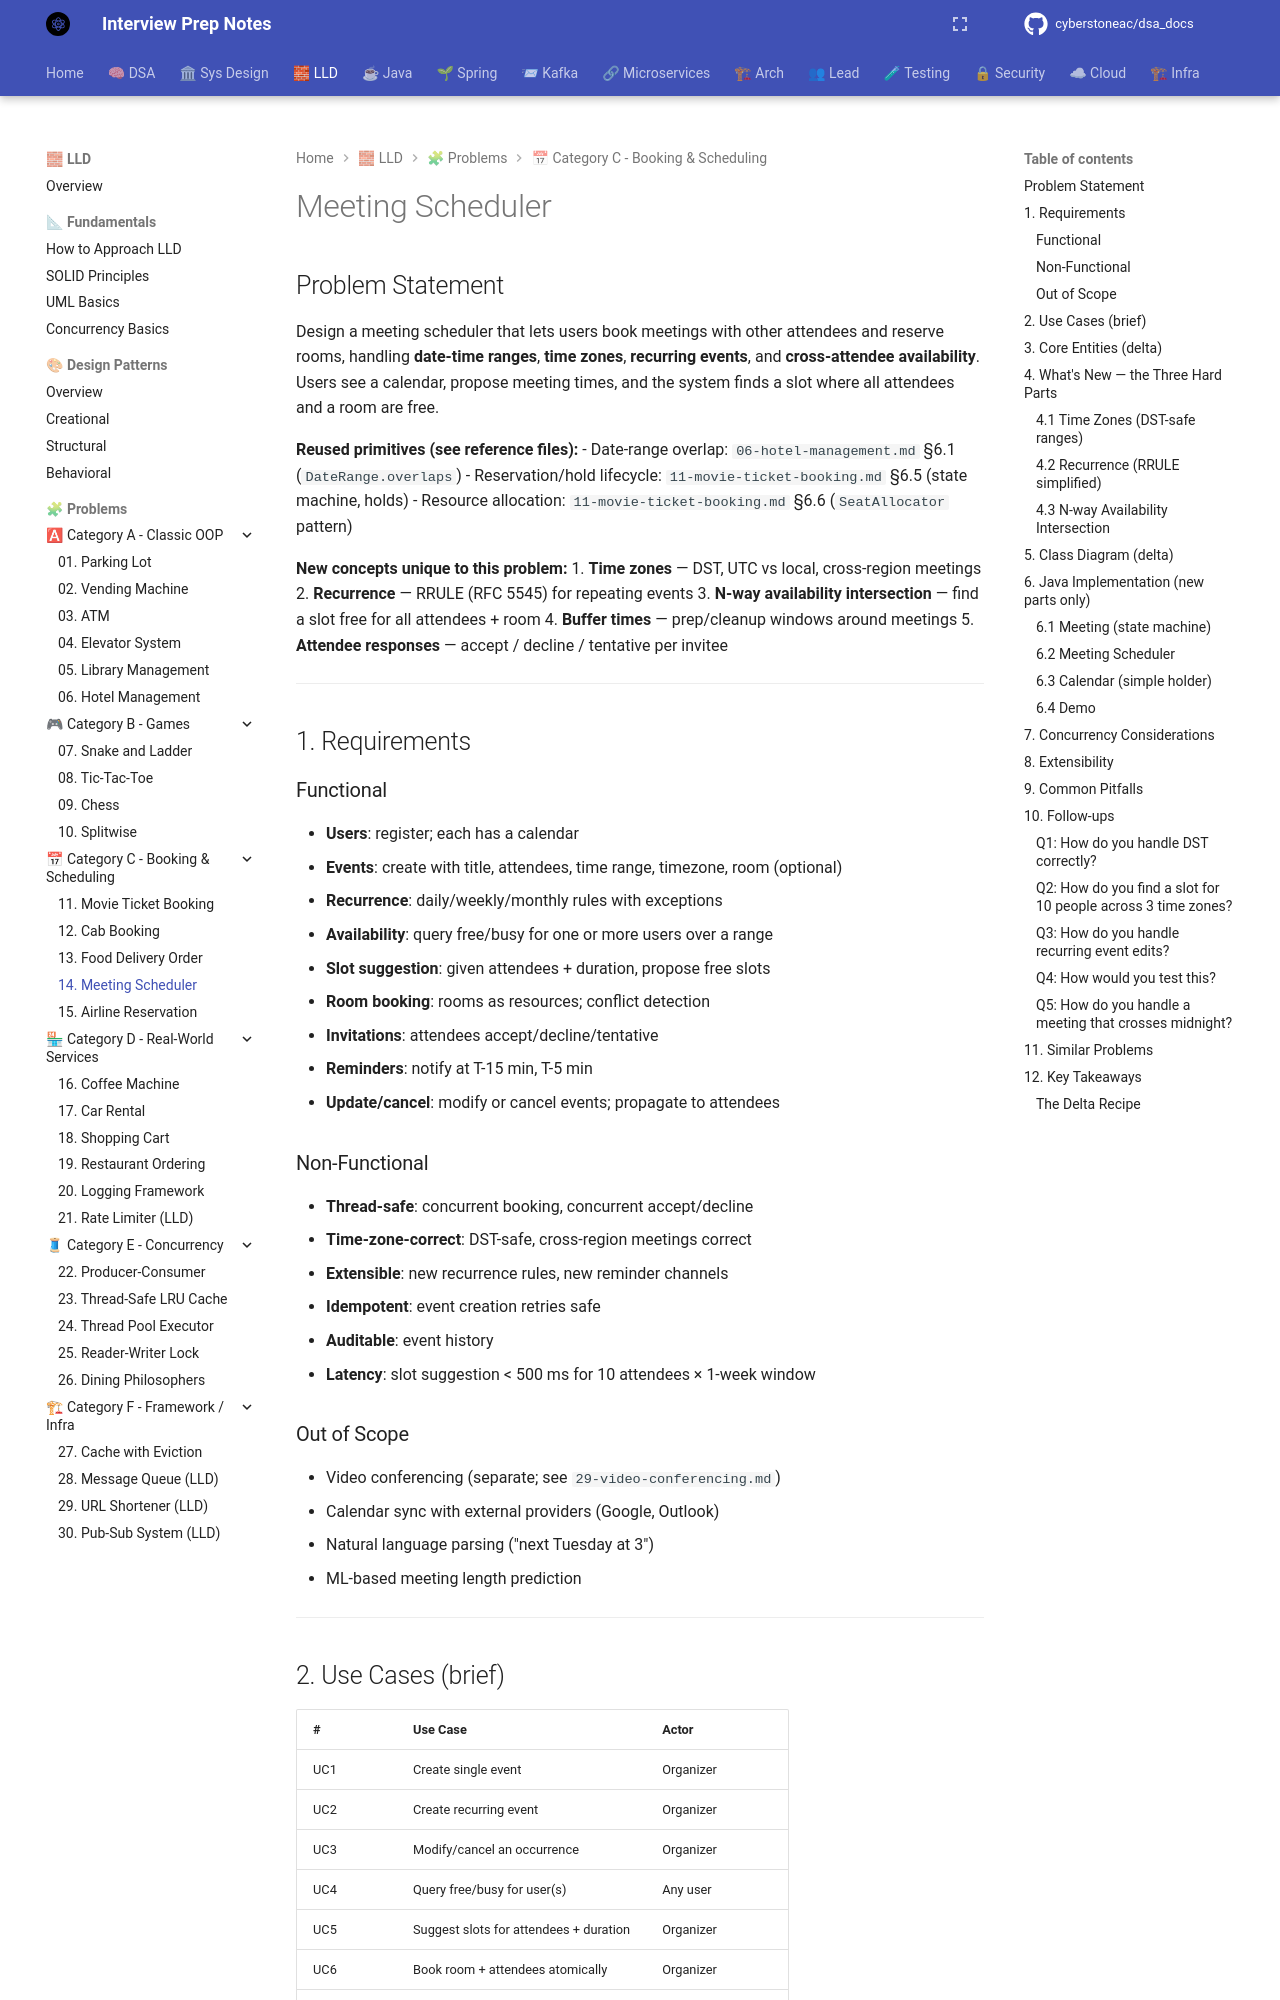

repository: cyberstoneac/dsa_docs · page: lld/problems/14-meeting-scheduler/index.html · generator: mkdocs

# Meeting Scheduler

## Problem Statement

Design a meeting scheduler that lets users book meetings with other attendees and reserve rooms, handling **date-time ranges**, **time zones**, **recurring events**, and **cross-attendee availability**. Users see a calendar, propose meeting times, and the system finds a slot where all attendees and a room are free.

**Reused primitives (see reference files):**
- Date-range overlap: `06-hotel-management.md` §6.1 (`DateRange.overlaps`)
- Reservation/hold lifecycle: `11-movie-ticket-booking.md` §6.5 (state machine, holds)
- Resource allocation: `11-movie-ticket-booking.md` §6.6 (`SeatAllocator` pattern)

**New concepts unique to this problem:**
1. **Time zones** — DST, UTC vs local, cross-region meetings
2. **Recurrence** — RRULE (RFC 5545) for repeating events
3. **N-way availability intersection** — find a slot free for all attendees + room
4. **Buffer times** — prep/cleanup windows around meetings
5. **Attendee responses** — accept / decline / tentative per invitee

---

## 1. Requirements

### Functional
- **Users**: register; each has a calendar
- **Events**: create with title, attendees, time range, timezone, room (optional)
- **Recurrence**: daily/weekly/monthly rules with exceptions
- **Availability**: query free/busy for one or more users over a range
- **Slot suggestion**: given attendees + duration, propose free slots
- **Room booking**: rooms as resources; conflict detection
- **Invitations**: attendees accept/decline/tentative
- **Reminders**: notify at T-15 min, T-5 min
- **Update/cancel**: modify or cancel events; propagate to attendees

### Non-Functional
- **Thread-safe**: concurrent booking, concurrent accept/decline
- **Time-zone-correct**: DST-safe, cross-region meetings correct
- **Extensible**: new recurrence rules, new reminder channels
- **Idempotent**: event creation retries safe
- **Auditable**: event history
- **Latency**: slot suggestion < 500 ms for 10 attendees × 1-week window

### Out of Scope
- Video conferencing (separate; see `29-video-conferencing.md`)
- Calendar sync with external providers (Google, Outlook)
- Natural language parsing ("next Tuesday at 3")
- ML-based meeting length prediction

---

## 2. Use Cases (brief)

| # | Use Case | Actor |
|---|---|---|
| UC1 | Create single event | Organizer |
| UC2 | Create recurring event | Organizer |
| UC3 | Modify/cancel an occurrence | Organizer |
| UC4 | Query free/busy for user(s) | Any user |
| UC5 | Suggest slots for attendees + duration | Organizer |
| UC6 | Book room + attendees atomically | Organizer |
| UC7 | Attendee accepts/declines | Attendee |
| UC8 | Send reminder | System (scheduler) |

---
